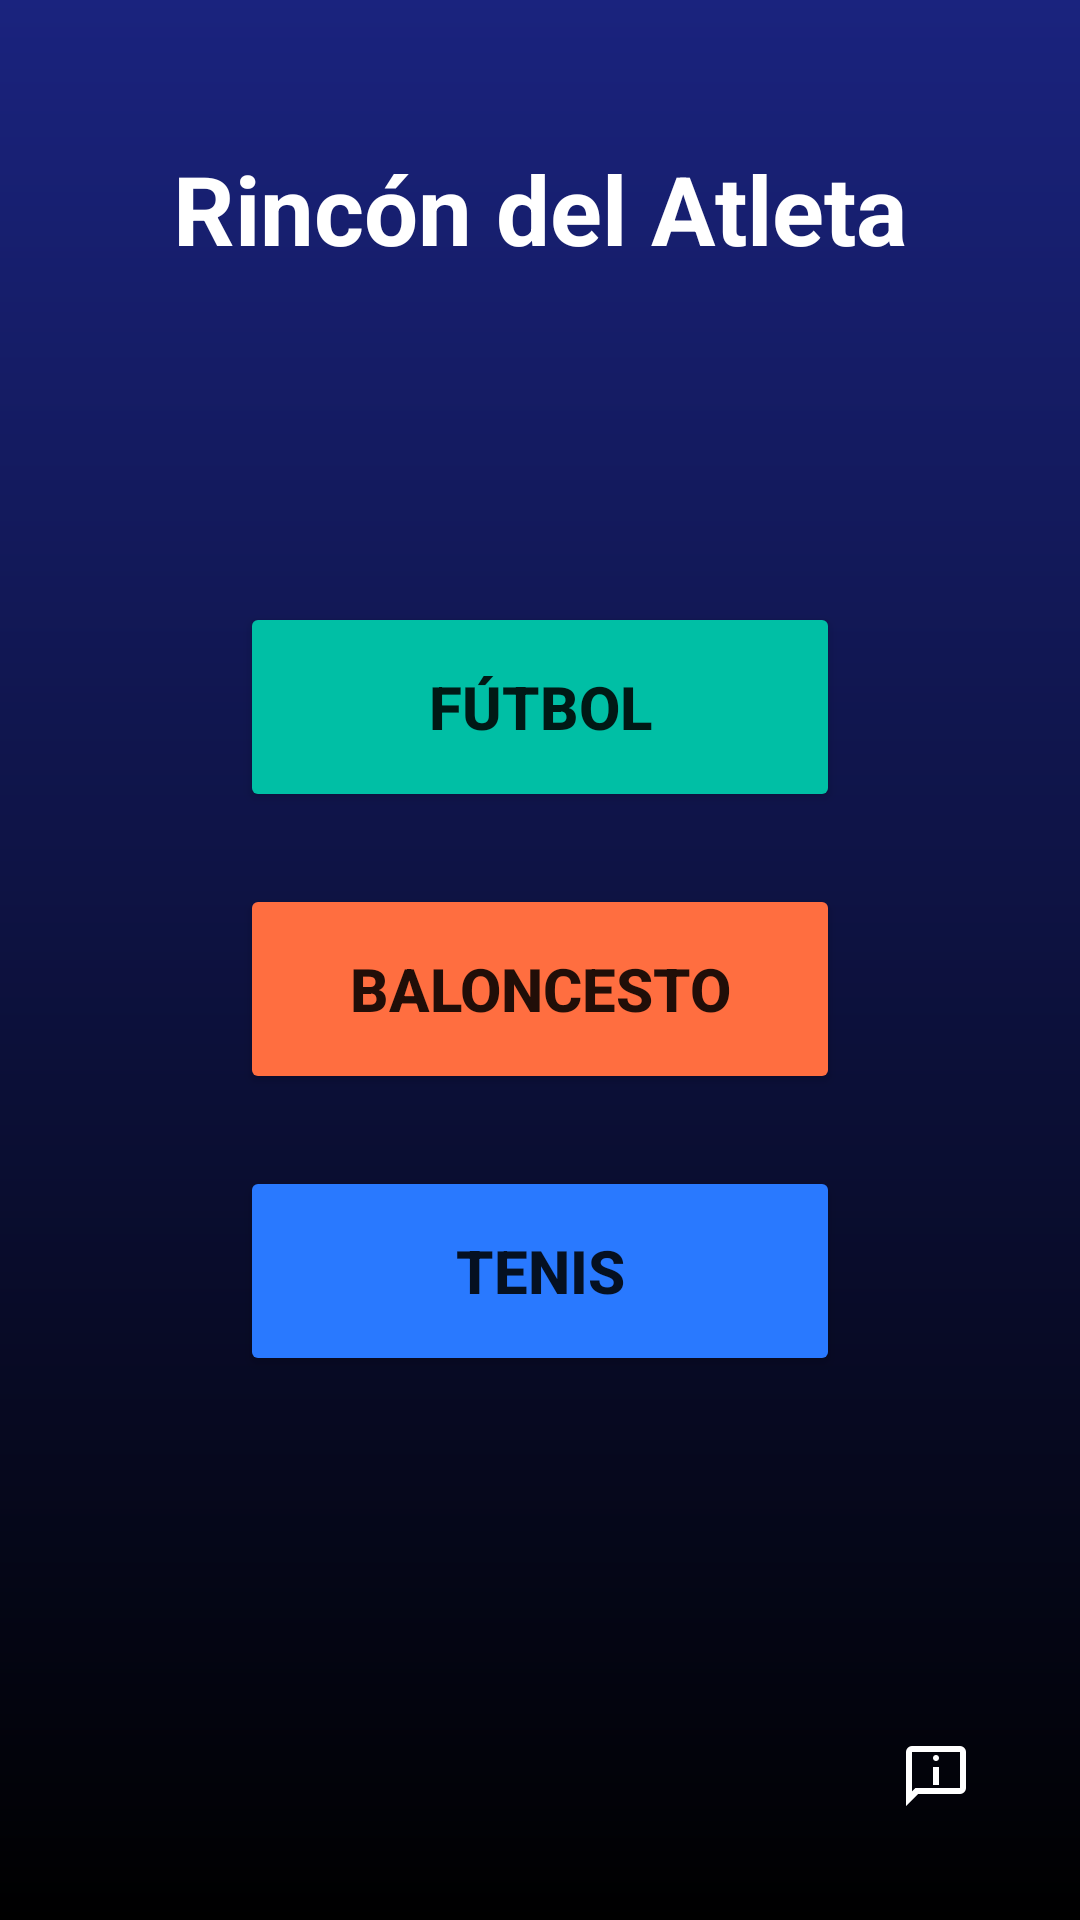

Reconstruct the res/layout file that produces this screen, plus the resources it refers to.
<!-- AndroidManifest.xml: application theme Theme.Tarea2_Activities -->
<!-- res/layout/activity_sport_selection.xml -->
<?xml version="1.0" encoding="utf-8"?>
<androidx.constraintlayout.widget.ConstraintLayout
    xmlns:android="http://schemas.android.com/apk/res/android"
    xmlns:app="http://schemas.android.com/apk/res-auto"
    xmlns:tools="http://schemas.android.com/tools"
    android:layout_width="match_parent"
    android:layout_height="match_parent"
    android:background="@drawable/background_dark_gradient"
    tools:context=".SportSelectionActivity">

    <TextView
        android:id="@+id/textView_title"
        android:layout_width="wrap_content"
        android:layout_height="wrap_content"
        android:text="Rincón del Atleta"
        android:textColor="@android:color/white"
        android:textSize="32sp"
        android:textStyle="bold"
        android:layout_marginTop="48dp"
        app:layout_constraintTop_toTopOf="parent"
        app:layout_constraintStart_toStartOf="parent"
        app:layout_constraintEnd_toEndOf="parent" />

    <LinearLayout
        android:id="@+id/layout_sports"
        android:layout_width="match_parent"
        android:layout_height="wrap_content"
        android:orientation="vertical"
        android:padding="24dp"
        android:gravity="center"
        app:layout_constraintTop_toBottomOf="@id/textView_title"
        app:layout_constraintBottom_toTopOf="@id/button_info">

        <Button
            android:id="@+id/btn_futbol"
            android:layout_width="200dp"
            android:layout_height="70dp"
            android:text="FÚTBOL"
            android:textSize="20sp"
            android:textStyle="bold"
            android:layout_marginVertical="12dp"
            android:backgroundTint="#00BFA5"
            android:elevation="8dp"
            android:transitionName="sport_transition" /> <Button
        android:id="@+id/btn_baloncesto"
        android:layout_width="200dp"
        android:layout_height="70dp"
        android:text="BALONCESTO"
        android:textSize="20sp"
        android:textStyle="bold"
        android:layout_marginVertical="12dp"
        android:backgroundTint="#FF6E40"
        android:elevation="8dp"
        android:transitionName="sport_transition" />

        <Button
            android:id="@+id/btn_tenis"
            android:layout_width="200dp"
            android:layout_height="70dp"
            android:text="TENIS"
            android:textSize="20sp"
            android:textStyle="bold"
            android:layout_marginVertical="12dp"
            android:backgroundTint="#2979FF"
            android:elevation="8dp"
            android:transitionName="sport_transition" />

    </LinearLayout>

    <ImageButton
        android:id="@+id/button_info"
        android:layout_width="48dp"
        android:layout_height="48dp"
        android:layout_marginBottom="24dp"
        android:layout_marginEnd="24dp"
        android:src="@drawable/ic_info_outline"
        android:background="@android:color/transparent"
        android:contentDescription="Información de la aplicación"
        app:layout_constraintBottom_toBottomOf="parent"
        app:layout_constraintEnd_toEndOf="parent" />

</androidx.constraintlayout.widget.ConstraintLayout>
<!-- resources referenced by this layout -->
<resources>
  <!-- drawable background_dark_gradient (drawable) -->
  <?xml version="1.0" encoding="utf-8"?>
  <shape xmlns:android="http://schemas.android.com/apk/res/android">
      <gradient
          android:angle="270"
          android:startColor="#1A237E"
          android:endColor="#000000"
          android:type="linear" />
  </shape>
  <!-- drawable ic_info_outline (drawable) -->
  <vector xmlns:android="http://schemas.android.com/apk/res/android" android:autoMirrored="true" android:height="24dp" android:tint="#FFFFFF" android:viewportHeight="960" android:viewportWidth="960" android:width="24dp">
        
      <path android:fillColor="@android:color/white" android:pathData="M480,280Q497,280 508.5,268.5Q520,257 520,240Q520,223 508.5,211.5Q497,200 480,200Q463,200 451.5,211.5Q440,223 440,240Q440,257 451.5,268.5Q463,280 480,280ZM440,600L520,600L520,360L440,360L440,600ZM80,880L80,160Q80,127 103.5,103.5Q127,80 160,80L800,80Q833,80 856.5,103.5Q880,127 880,160L880,640Q880,673 856.5,696.5Q833,720 800,720L240,720L80,880ZM206,640L800,640Q800,640 800,640Q800,640 800,640L800,160Q800,160 800,160Q800,160 800,160L160,160Q160,160 160,160Q160,160 160,160L160,685L206,640ZM160,640L160,640L160,160Q160,160 160,160Q160,160 160,160L160,160Q160,160 160,160Q160,160 160,160L160,640Q160,640 160,640Q160,640 160,640Z"/>
      
  </vector>
  <style name="Theme.Tarea2_Activities" parent="Theme.MaterialComponents.DayNight.DarkActionBar">
          <item name="colorPrimary">@color/purple_500</item>
          <item name="colorPrimaryVariant">@color/purple_700</item>
          <item name="colorOnPrimary">@color/white</item>
          <item name="colorSecondary">@color/teal_200</item>
          <item name="colorSecondaryVariant">@color/teal_700</item>
          <item name="colorOnSecondary">@color/black</item>
          <item name="android:statusBarColor">?attr/colorPrimaryVariant</item>
      </style>
  <!-- not gathered from this repository: default colours our renderer supplied (Android Studio template values) -->
  <color name="purple_500">#FF6200EE</color>
  <color name="purple_700">#FF3700B3</color>
  <color name="teal_200">#FF03DAC5</color>
  <color name="teal_700">#FF018786</color>
  <color name="black">#FF000000</color>
  <color name="white">#FFFFFFFF</color>
</resources>
